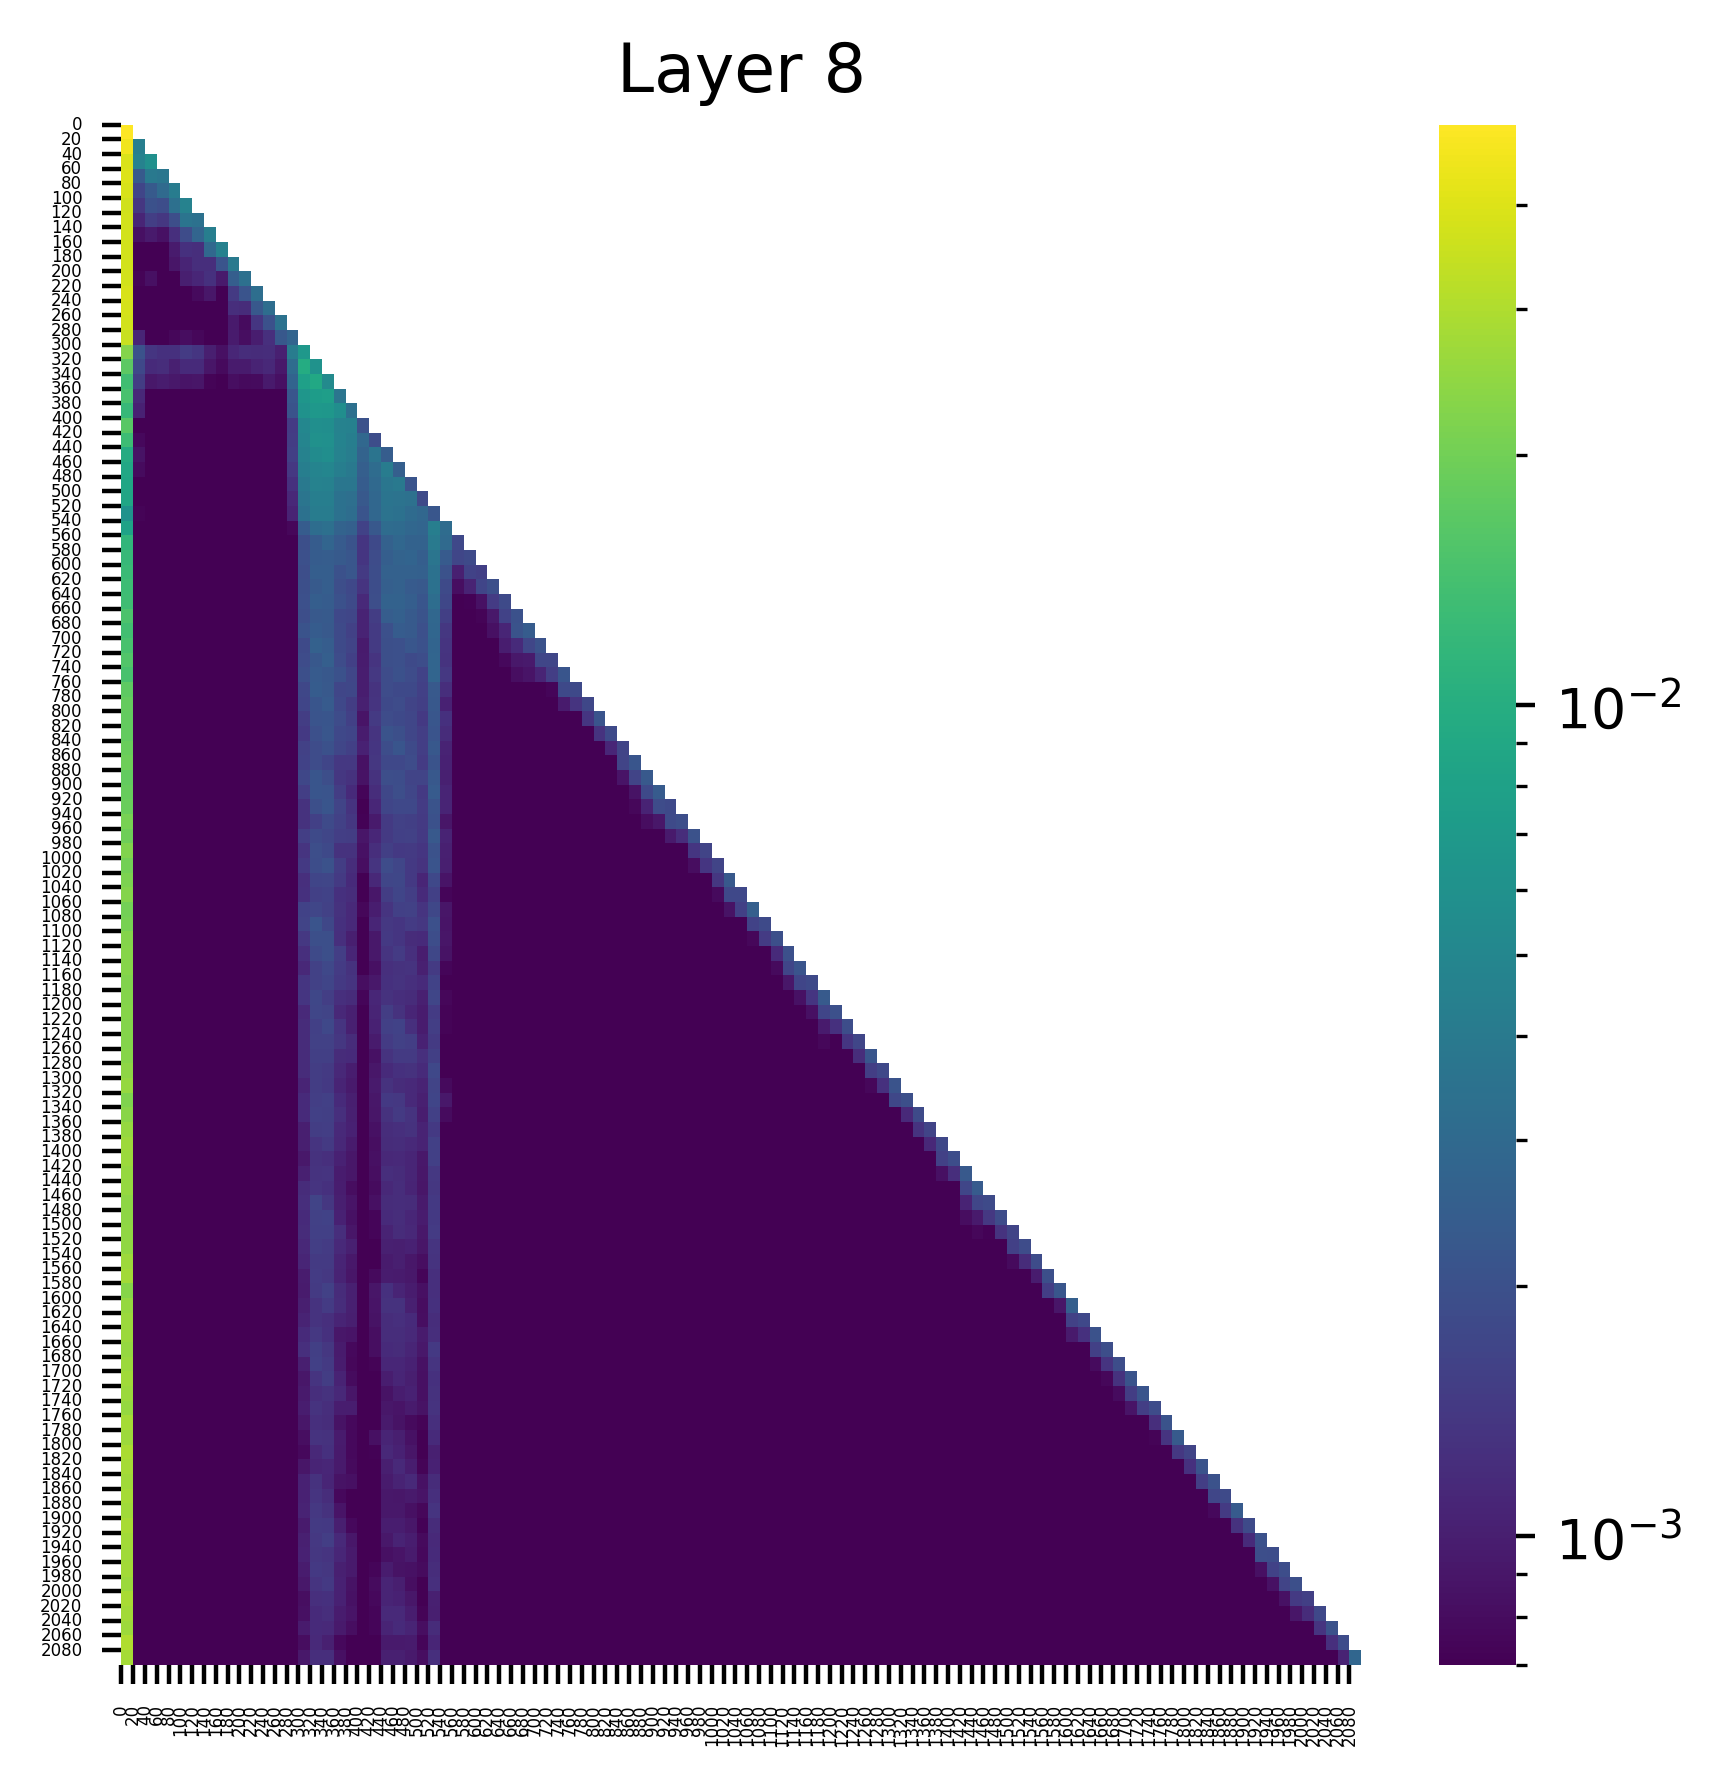

Values plotted in this chart, from the file beside it:
(0, 0.049999479204416275), (67, 0.0), (78, 0.0), (68, 0.0), (69, 0.0), (70, 0.0), (71, 0.0), (72, 0.0), (76, 0.0), (79, 0.0)
(0, 0.045745354145765305), (1, 0.004256051033735275), (67, 0.0), (78, 0.0), (68, 0.0), (69, 0.0), (70, 0.0), (71, 0.0), (72, 0.0), (76, 0.0)
(0, 0.039570216089487076), (2, 0.005858173593878746), (1, 0.0045716650784015656), (72, 0.0), (67, 0.0), (71, 0.0), (70, 0.0), (69, 0.0), (68, 0.0), (78, 0.0)
(0, 0.040026258677244186), (2, 0.003940541762858629), (3, 0.003743598470464349), (1, 0.002287869108840823), (72, 0.0), (67, 0.0), (71, 0.0), (70, 0.0), (69, 0.0), (68, 0.0)
(0, 0.03884976729750633), (4, 0.004140565171837807), (3, 0.003023721044883132), (2, 0.0022906672675162554), (1, 0.001692974241450429), (72, 0.0), (67, 0.0), (71, 0.0), (70, 0.0), (69, 0.0)
(0, 0.03676158934831619), (5, 0.00458822026848793), (4, 0.0033414161298424006), (2, 0.0020345617085695267), (3, 0.0019005024805665016), (1, 0.0013718833215534687), (72, 0.0), (71, 0.0), (70, 0.0), (73, 0.0)
(0, 0.03704783320426941), (5, 0.0035958641674369574), (6, 0.003463936969637871), (4, 0.0019324782770127058), (2, 0.0015131202526390553), (3, 0.001365862088277936), (1, 0.0010804987978190184), (72, 0.0), (71, 0.0), (70, 0.0)
(0, 0.037231843918561935), (7, 0.004262883216142654), (6, 0.002787336939945817), (5, 0.0018683832604438066), (4, 0.001243733218871057), (2, 0.0009302214020863175), (3, 0.0008441180107183754), (1, 0.0008313898579217494), (71, 0.0), (73, 0.0)
(0, 0.03720429167151451), (8, 0.004520112182945013), (7, 0.0029312223196029663), (5, 0.001254760893061757), (6, 0.0012180719058960676), (4, 0.0009510329109616578), (3, 0.000666245527099818), (1, 0.0006654882454313338), (2, 0.0005892565823160112), (72, 0.0)
(0, 0.037505704909563065), (9, 0.004011974204331636), (8, 0.0021164119243621826), (6, 0.0012254640460014343), (7, 0.0012199747143313289), (5, 0.001078926376067102), (4, 0.000895132718142122), (2, 0.0006723697297275066), (1, 0.0006666934350505471), (3, 0.0006078521837480366)
(0, 0.03716368228197098), (10, 0.0033168471418321133), (9, 0.002472016727551818), (7, 0.0012659302446991205), (6, 0.001111070392653346), (5, 0.0009999617468565702), (8, 0.000941989419516176), (2, 0.0008356630569323897), (1, 0.0007257166435010731), (4, 0.0006288866861723363)
(0, 0.03830675780773163), (11, 0.003227188950404525), (10, 0.0021121706813573837), (9, 0.0014492481714114547), (7, 0.0009006129112094641), (6, 0.0007787171052768826), (1, 0.0006516519351862371), (5, 0.0006354248616844416), (8, 0.0006250251899473369), (4, 0.0004578489169944078)
(0, 0.03771379590034485), (12, 0.0031701887492090464), (11, 0.002217333996668458), (9, 0.0012254029279574752), (10, 0.0011785225942730904), (6, 0.0006755240028724074), (7, 0.0006074588163755834), (2, 0.0006047604838386178), (5, 0.0005982169532217085), (1, 0.000591823598369956)
(0, 0.037648264318704605), (13, 0.0034718967508524656), (12, 0.002009628340601921), (11, 0.001348369987681508), (9, 0.0009297361830249429), (10, 0.0007875997107475996), (5, 0.0005478586535900831), (8, 0.0005422846879810095), (6, 0.0005405970150604844), (1, 0.0005389467114582658)
(0, 0.03515375778079033), (14, 0.002714312868192792), (13, 0.002236759290099144), (12, 0.0012499510776251554), (1, 0.0010972160380333662), (11, 0.0009896483970806003), (9, 0.0009459084249101579), (10, 0.0008230544626712799), (5, 0.0008078254759311676), (6, 0.0007525917608290911)
(0, 0.022699927911162376), (15, 0.0068370867520570755), (14, 0.004144333768635988), (1, 0.002053609350696206), (5, 0.0014795968309044838), (6, 0.0013514943420886993), (2, 0.001342119532637298), (4, 0.0012675976613536477), (3, 0.0012585947988554835), (10, 0.0012114474084228277)
(0, 0.017002340406179428), (15, 0.009658331982791424), (16, 0.006101288832724094), (14, 0.0030973253306001425), (1, 0.0017664356855675578), (3, 0.0011970518389716744), (6, 0.0011731099803000689), (5, 0.0011693139094859362), (2, 0.0011574968229979277), (12, 0.0011183437891304493)
(0, 0.013529665768146515), (16, 0.009030494838953018), (15, 0.007826399989426136), (17, 0.0052674007602036), (14, 0.0027178931050002575), (1, 0.0015041274018585682), (3, 0.0009689980652183294), (12, 0.0009425372118130326), (4, 0.0009212662116624415), (2, 0.0009166872478090227)
(0, 0.0144137442111969), (17, 0.007478601299226284), (16, 0.007255807518959045), (15, 0.006548032630234957), (18, 0.0036894602235406637), (14, 0.002208392834290862), (1, 0.0011263536289334297), (5, 0.0007108431891538203), (2, 0.0006775790243409574), (3, 0.0006739996606484056)
(0, 0.012149622663855553), (16, 0.006853299215435982), (17, 0.006676301825791597), (15, 0.006169000640511513), (18, 0.005663284100592136), (19, 0.0033087206538766623), (14, 0.002073853276669979), (1, 0.0010345965856686234), (5, 0.000589554023463279), (3, 0.0005854559130966663)
(0, 0.016500215977430344), (16, 0.005773559678345919), (17, 0.005671061109751463), (15, 0.005062411539256573), (18, 0.004551773890852928), (19, 0.004495647735893726), (20, 0.0020560286939144135), (14, 0.001474329736083746), (1, 0.0006995698786340654), (2, 0.00037695615901611745)
(0, 0.012988772243261337), (16, 0.005971994251012802), (17, 0.005863006226718426), (15, 0.004891213960945606), (18, 0.0047014979645609856), (19, 0.004282660316675901), (20, 0.0028944192454218864), (21, 0.001899285358376801), (14, 0.001483560772612691), (1, 0.0007705314201302826)
(0, 0.009559176862239838), (17, 0.005719041917473078), (16, 0.00543687678873539), (15, 0.004638964310288429), (18, 0.004627412185072899), (19, 0.004221481271088123), (21, 0.0035989570897072554), (20, 0.0026599932461977005), (22, 0.002421667566522956), (14, 0.0015392671339213848)
(0, 0.008942021057009697), (17, 0.004935230128467083), (16, 0.004825464449822903), (15, 0.004294439218938351), (18, 0.0042873285710811615), (22, 0.004159224219620228), (19, 0.003952519502490759), (21, 0.0031116753816604614), (23, 0.002498138463124633), (20, 0.00249312212690711)
(0, 0.008825656957924366), (16, 0.004548313561826944), (17, 0.004477052483707666), (15, 0.003943002782762051), (23, 0.003907434176653624), (18, 0.0037667201831936836), (22, 0.0037342619616538286), (19, 0.0037277948576956987), (21, 0.002975719515234232), (20, 0.002372011076658964)
(0, 0.008587880060076714), (17, 0.004276397172361612), (16, 0.004253176506608725), (15, 0.0036886411253362894), (22, 0.0036080479621887207), (23, 0.003536096541211009), (18, 0.0034412431996315718), (24, 0.003399491310119629), (19, 0.0032912802416831255), (21, 0.0028580420184880495)
(0, 0.006073099561035633), (17, 0.004130518529564142), (16, 0.004105627536773682), (22, 0.0035599898546934128), (23, 0.003460752312093973), (18, 0.0034265974536538124), (15, 0.0034179347567260265), (19, 0.0031688224989920855), (24, 0.003087276127189398), (25, 0.002885816153138876)
(0, 0.008143815211951733), (26, 0.004250264260917902), (17, 0.003321256721392274), (16, 0.0031426679342985153), (27, 0.0031200277153402567), (22, 0.003118259832262993), (23, 0.0030641844496130943), (24, 0.0028746062889695168), (25, 0.002756990259513259), (18, 0.002683308208361268)
(0, 0.011386245489120483), (26, 0.004008650779724121), (27, 0.003015913302078843), (23, 0.0028642110992223024), (17, 0.0027884000446647406), (24, 0.002655845368281007), (25, 0.002653045579791069), (22, 0.0025961899664252996), (16, 0.002391324145719409), (18, 0.002333172131329775)
(0, 0.012314582243561745), (26, 0.003681778907775879), (24, 0.002731114625930786), (23, 0.0026918312069028616), (22, 0.002467135898768902), (25, 0.002447349950671196), (17, 0.0024275064934045076), (16, 0.002374057425186038), (27, 0.0023619295097887516), (18, 0.002315349178388715)
(0, 0.012541886419057846), (26, 0.0034636163618415594), (22, 0.0026011571753770113), (23, 0.0025825544726103544), (24, 0.002574257319793105), (25, 0.0025379217695444822), (16, 0.002477566711604595), (17, 0.0024552231188863516), (19, 0.002188299549743533), (27, 0.0020609241910278797)
(0, 0.013093153014779091), (26, 0.0034514379221946), (23, 0.0025761688593775034), (22, 0.002485943492501974), (17, 0.0024452107027173042), (24, 0.00233024125918746), (16, 0.002292580669745803), (25, 0.0022731239441782236), (31, 0.001954427920281887), (15, 0.0019375464180484414)
(0, 0.013362905941903591), (26, 0.003191394731402397), (22, 0.0026527727022767067), (23, 0.002623859094455838), (16, 0.0024622445926070213), (24, 0.0024513250682502985), (17, 0.002378177596256137), (25, 0.002140521304681897), (18, 0.0020239658188074827), (15, 0.001988200005143881)
(0, 0.014902882277965546), (26, 0.002881865482777357), (23, 0.002547850599512458), (22, 0.002432585461065173), (17, 0.002317310543730855), (24, 0.0022960377391427755), (16, 0.0022775446996092796), (25, 0.002094628755003214), (33, 0.0020281393080949783), (15, 0.0019246189622208476)
(0, 0.013694587163627148), (26, 0.002820343943312764), (16, 0.002402505837380886), (23, 0.002375907963141799), (34, 0.0023661935701966286), (24, 0.0022871149703860283), (17, 0.002273554913699627), (33, 0.0020978394895792007), (15, 0.0020737131126224995), (22, 0.0019878167659044266)
(0, 0.014543379656970501), (26, 0.002728974912315607), (16, 0.0025825826451182365), (17, 0.002437418093904853), (24, 0.0022002465557307005), (35, 0.0020576990209519863), (25, 0.002021820517256856), (23, 0.001991010969504714), (22, 0.0019403654150664806), (15, 0.0018371600890532136)
(0, 0.015747584402561188), (26, 0.0027914715465158224), (17, 0.002496953122317791), (16, 0.002240700414404273), (23, 0.001976858824491501), (22, 0.00195490475744009), (25, 0.0019029623363167048), (18, 0.0018716718768700957), (15, 0.0018558399751782417), (24, 0.0018389093456789851)
(0, 0.014556373469531536), (26, 0.002759160939604044), (16, 0.002326362766325474), (17, 0.0022296542301774025), (37, 0.0021404726430773735), (18, 0.0020298368763178587), (23, 0.0020241686142981052), (15, 0.001956961350515485), (22, 0.0018607270903885365), (24, 0.0018417543033137918)
(0, 0.01727226935327053), (16, 0.0023756115697324276), (17, 0.0022770578507333994), (26, 0.0022756613325327635), (22, 0.0018530648667365313), (23, 0.0018062437884509563), (24, 0.0017975845839828253), (38, 0.001784948748536408), (37, 0.0017817628104239702), (19, 0.001748708775267005)
(0, 0.01819673925638199), (17, 0.0023392927832901478), (26, 0.0022389281075447798), (16, 0.002163186902180314), (23, 0.00186489662155509), (22, 0.001794179668650031), (18, 0.0017684181220829487), (39, 0.0017448365688323975), (15, 0.0016711406642571092), (24, 0.0016549816355109215)
(0, 0.017956655472517014), (26, 0.0022115970496088266), (17, 0.0021613126154989004), (16, 0.002115128329023719), (40, 0.002111003501340747), (22, 0.0018446955364197493), (18, 0.0018428039038553834), (23, 0.001797941280528903), (24, 0.0016987347044050694), (19, 0.0015773192280903459)
(0, 0.01806374453008175), (17, 0.0021815288346260786), (26, 0.0021138000302016735), (22, 0.002071130322292447), (16, 0.0019771766383200884), (23, 0.0019444557838141918), (41, 0.0018202865030616522), (18, 0.0017543475842103362), (24, 0.0017122689168900251), (19, 0.001689879922196269)
(0, 0.01896485686302185), (26, 0.002242742106318474), (23, 0.00214016973040998), (17, 0.0020036580972373486), (22, 0.001890739775262773), (16, 0.001868108520284295), (24, 0.001839504111558199), (18, 0.0017182950396090746), (42, 0.0016387871000915766), (15, 0.0015857868129387498)
(0, 0.019405240193009377), (43, 0.0021710265427827835), (26, 0.002069358713924885), (24, 0.0018507188651710749), (16, 0.001846306025981903), (22, 0.0017622923478484154), (23, 0.0017528522294014692), (17, 0.0016775125404819846), (42, 0.001665577874518931), (15, 0.0016347203636541963)
(0, 0.017948554828763008), (44, 0.002279335167258978), (26, 0.0022326838225126266), (16, 0.0021494340617209673), (22, 0.0019296885002404451), (17, 0.001927421079017222), (23, 0.0018798061646521091), (15, 0.0017304024659097195), (24, 0.0016649863682687283), (43, 0.0016433113487437367)
(0, 0.018415389582514763), (26, 0.0023499238304793835), (45, 0.002346765948459506), (16, 0.0021397650707513094), (17, 0.0021175413858145475), (23, 0.0019170481245964766), (44, 0.0017881554085761309), (22, 0.0017385589890182018), (24, 0.001711397198960185), (15, 0.0015179588226601481)
(0, 0.01896415837109089), (17, 0.0021503595635294914), (26, 0.0020710623357445), (16, 0.001950069097802043), (45, 0.001862986828200519), (46, 0.0018042835872620344), (24, 0.0017698395531624556), (23, 0.0017533998470753431), (22, 0.001682619797065854), (18, 0.0016574144829064608)
(0, 0.020931851118803024), (26, 0.0020248813088983297), (47, 0.0019221040420234203), (17, 0.0018370025791227818), (46, 0.0018147740047425032), (23, 0.001607696758583188), (18, 0.0015890790382400155), (16, 0.0015811074990779161), (24, 0.0015374408103525639), (25, 0.0014443922555074096)
(0, 0.019612325355410576), (26, 0.0022611201275140047), (48, 0.0020592273212969303), (16, 0.0018237605690956116), (17, 0.0017023279797285795), (24, 0.001610386068932712), (23, 0.001563828089274466), (18, 0.0015268366551026702), (15, 0.0015184858348220587), (19, 0.0014978450490161777)
(0, 0.022108400240540504), (26, 0.0020535432267934084), (16, 0.001929286401718855), (17, 0.0017882847459986806), (49, 0.001646970515139401), (22, 0.0015380453551188111), (24, 0.0014381534419953823), (23, 0.0014286924852058291), (48, 0.0013568672584369779), (25, 0.0013531618751585484)
(0, 0.020031578838825226), (26, 0.0021292150486260653), (17, 0.0020632946398109198), (16, 0.0018960684537887573), (22, 0.0018573981942608953), (23, 0.0017080028774216771), (50, 0.0016401767497882247), (18, 0.0014947062591090798), (15, 0.0014323624782264233), (24, 0.0014240179443731904)
(0, 0.021425865590572357), (51, 0.002249801065772772), (26, 0.0017581284046173096), (23, 0.001728223287500441), (22, 0.0017123022116720676), (17, 0.0017012151656672359), (16, 0.001691246754489839), (18, 0.0014473226619884372), (24, 0.0014160864520817995), (50, 0.0013830229872837663)
(0, 0.022510480135679245), (52, 0.001755547826178372), (51, 0.0017524674767628312), (23, 0.0016688656760379672), (17, 0.001621348550543189), (26, 0.00156667351257056), (16, 0.0015645893290638924), (24, 0.001521111000329256), (22, 0.0014947950839996338), (15, 0.0012681721709668636)
(0, 0.020238187164068222), (53, 0.002518128138035536), (26, 0.0017335963202640414), (16, 0.0017186813056468964), (15, 0.0016211761394515634), (17, 0.0016108793206512928), (24, 0.001601178664714098), (52, 0.001567468629218638), (23, 0.0015650467248633504), (22, 0.0013363441685214639)
(0, 0.020750252529978752), (16, 0.0021095576230436563), (26, 0.001981825800612569), (54, 0.001813412643969059), (17, 0.0017491057515144348), (15, 0.0016501430654898286), (53, 0.0016278433613479137), (24, 0.0014701184118166566), (22, 0.0014042555121704936), (25, 0.0013757243286818266)
(0, 0.022561874240636826), (55, 0.001962021691724658), (17, 0.0019514471059665084), (16, 0.0019483736250549555), (26, 0.0019036197336390615), (54, 0.0014756908640265465), (22, 0.001428311225026846), (15, 0.0014072456397116184), (23, 0.0013484403025358915), (18, 0.001245170715264976)
(0, 0.022997427731752396), (56, 0.0020007595885545015), (17, 0.001957318279892206), (16, 0.0018259398639202118), (26, 0.0017407173290848732), (18, 0.0015313009498640895), (23, 0.0014660144224762917), (22, 0.0013238260289654136), (24, 0.0012495671398937702), (15, 0.0012446334585547447)
(0, 0.023054134100675583), (57, 0.0021304553374648094), (17, 0.0017632761737331748), (56, 0.0016867504455149174), (16, 0.0015964823542162776), (18, 0.0014595829416066408), (26, 0.001436502323485911), (24, 0.0013152719475328922), (19, 0.0012936233542859554), (23, 0.001283154939301312)
(0, 0.022153643891215324), (58, 0.0018090527737513185), (57, 0.0016799485310912132), (17, 0.0016748422058299184), (26, 0.0016236895462498069), (16, 0.001589830033481121), (18, 0.0014336868189275265), (15, 0.0013577787904068828), (19, 0.0013311431976035237), (23, 0.001317233545705676)
(0, 0.022613465785980225), (59, 0.0022896360605955124), (16, 0.001737899612635374), (26, 0.0017029130831360817), (17, 0.0015326058492064476), (58, 0.001360483467578888), (15, 0.0013499499764293432), (22, 0.001281064935028553), (18, 0.001239134813658893), (23, 0.0012194446753710508)
(0, 0.023023469373583794), (60, 0.001985318725928664), (16, 0.0017047618748620152), (59, 0.0016812399262562394), (17, 0.001660944544710219), (22, 0.001506737433373928), (26, 0.001471242867410183), (23, 0.0012822870630770922), (15, 0.0011429603910073638), (18, 0.0011317308526486158)
... 44 more rows
